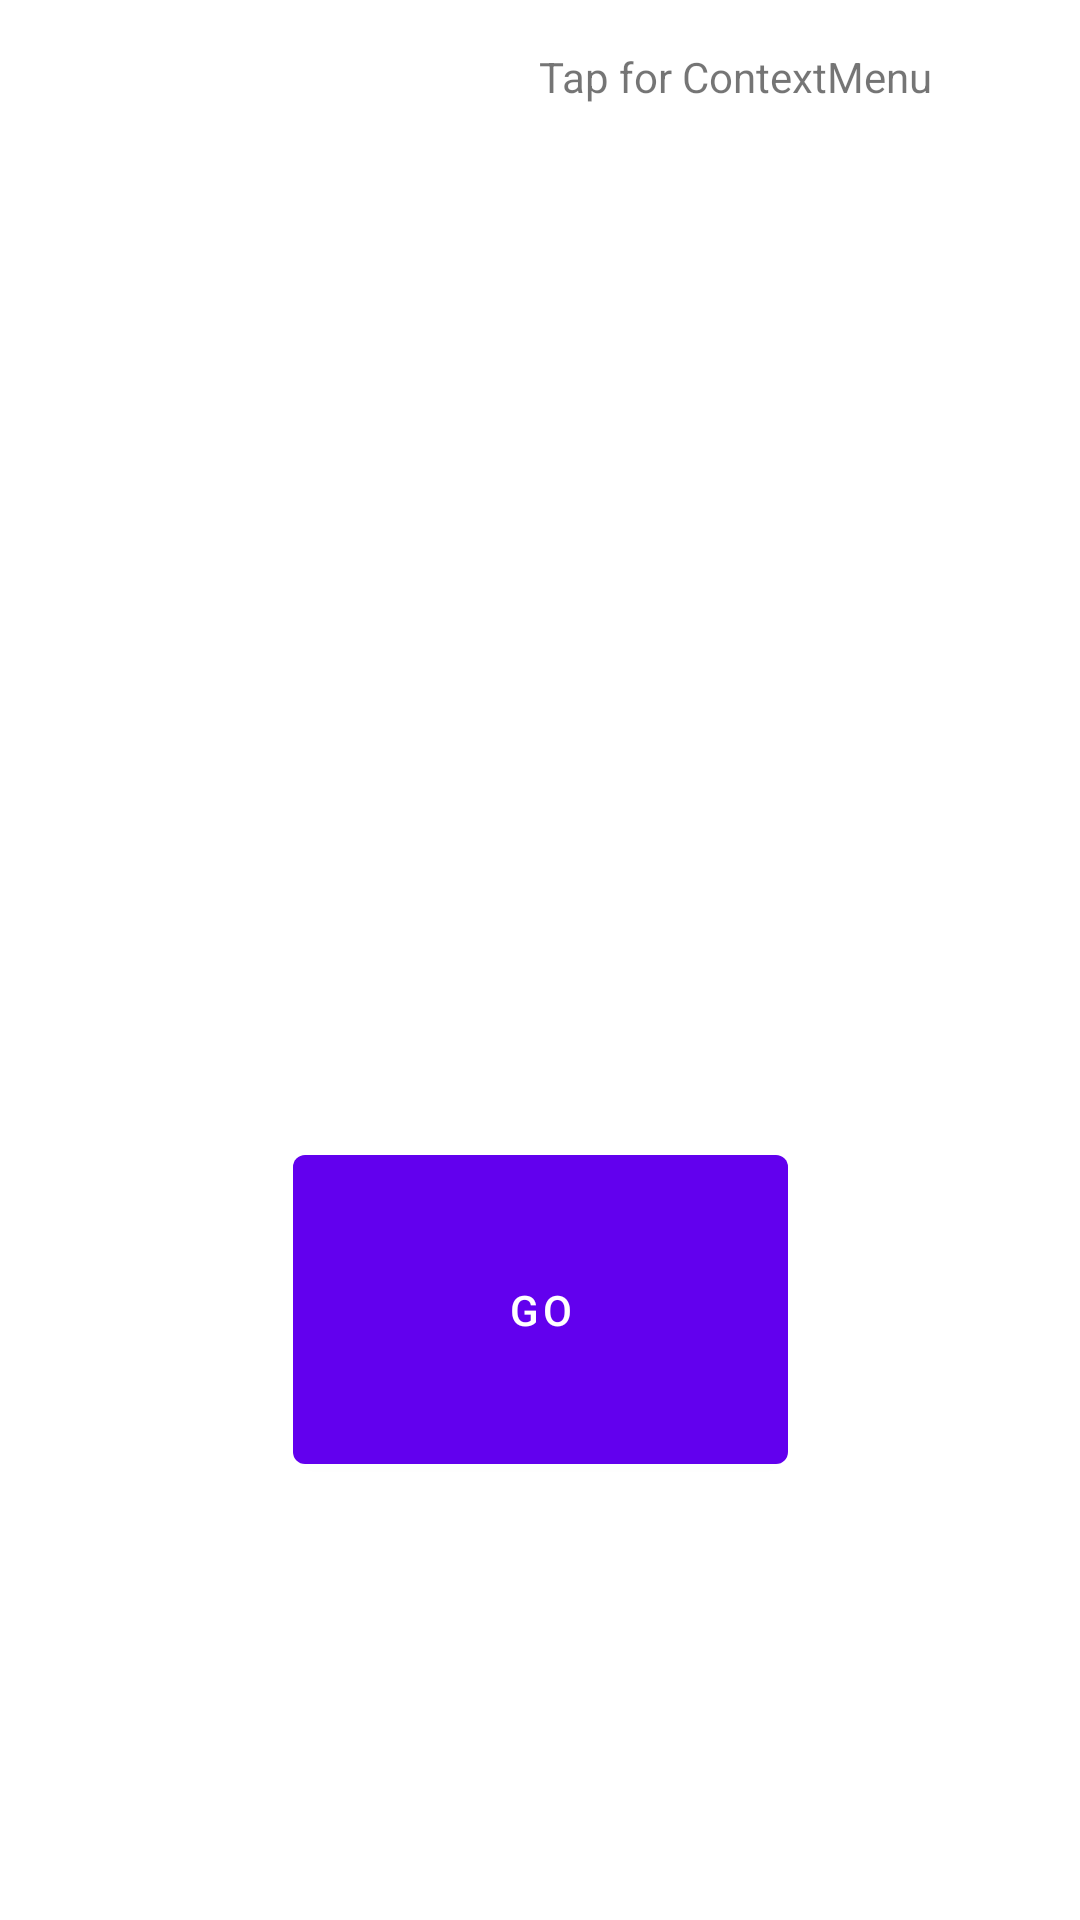

This screen was rendered from an Android layout file. Write that file and the resources it references.
<!-- AndroidManifest.xml: activity theme Theme.MyApplication2 -->
<!-- res/layout/activity_main.xml -->
<?xml version="1.0" encoding="utf-8"?>
<androidx.constraintlayout.widget.ConstraintLayout xmlns:android="http://schemas.android.com/apk/res/android"
    xmlns:app="http://schemas.android.com/apk/res-auto"
    xmlns:tools="http://schemas.android.com/tools"
    android:layout_width="match_parent"
    android:layout_height="match_parent"
    android:theme="@style/Theme.MyApplication2"
    tools:context=".MainActivity">

    <Button
        android:id="@+id/buttongo"
        style="@style/ButtonStraight"
        android:layout_width="165dp"
        android:layout_height="0dp"
        android:layout_marginBottom="146dp"
        android:text="@string/botongo"
        app:layout_constraintBottom_toBottomOf="parent"
        app:layout_constraintEnd_toEndOf="parent"
        app:layout_constraintStart_toStartOf="parent"
        app:layout_constraintTop_toBottomOf="@+id/imgGoogle" />

    <ImageView
        android:id="@+id/imgGoogle"
        android:layout_width="237dp"
        android:layout_height="209dp"
        android:layout_marginTop="70dp"
        android:layout_marginBottom="100dp"
        app:layout_constraintBottom_toTopOf="@+id/buttongo"
        app:layout_constraintEnd_toEndOf="parent"
        app:layout_constraintStart_toStartOf="parent"
        app:layout_constraintTop_toTopOf="parent" />

    <TextView
        android:id="@+id/menucontext"
        android:layout_width="wrap_content"
        android:layout_height="wrap_content"
        android:layout_marginTop="16dp"
        android:text="Tap for ContextMenu"
        app:layout_constraintEnd_toEndOf="parent"
        app:layout_constraintHorizontal_bias="0.785"
        app:layout_constraintStart_toStartOf="parent"
        app:layout_constraintTop_toTopOf="parent" />


</androidx.constraintlayout.widget.ConstraintLayout>
<!-- resources referenced by this layout -->
<resources>
  <string name="botongo">Go</string>
  <style name="Theme.MyApplication2" parent="Theme.MaterialComponents.DayNight.DarkActionBar">
          
          <item name="colorPrimary">@color/purple_500</item>
          <item name="colorPrimaryVariant">@color/purple_700</item>
          <item name="colorOnPrimary">@color/white</item>
          
          <item name="colorSecondary">@color/teal_200</item>
          <item name="colorSecondaryVariant">@color/teal_700</item>
          <item name="colorOnSecondary">@color/black</item>
          
          <item name="android:statusBarColor" tools:targetApi="l">?attr/colorPrimaryVariant</item>
          
      </style>
  <color name="purple_500">#FF6200EE</color>
  <color name="purple_700">#FF3700B3</color>
  <color name="white">#FFFFFFFF</color>
  <color name="teal_200">#FF03DAC5</color>
  <color name="teal_700">#FF018786</color>
  <color name="black">#FF000000</color>
</resources>
